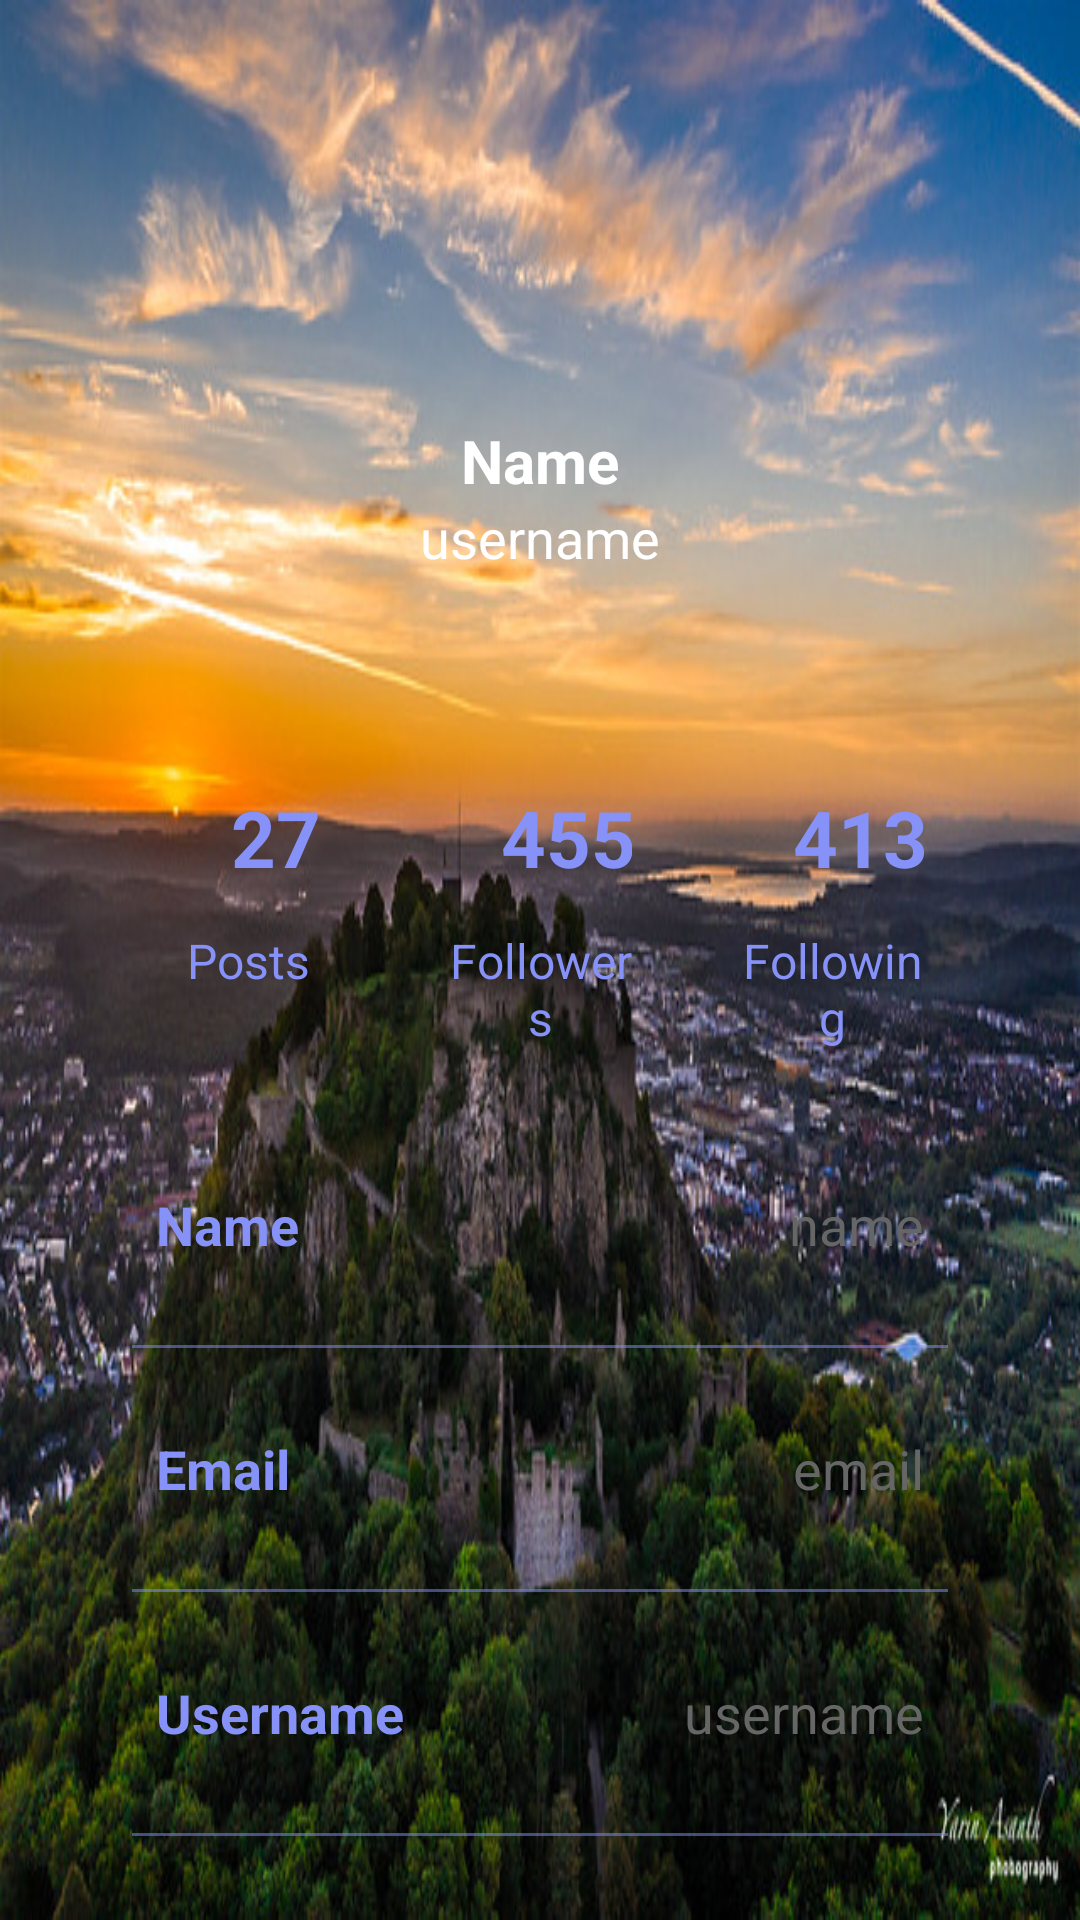

Here is an Android app screen rendered from its layout file. Give the layout XML and the strings, colors and styles it references.
<!-- AndroidManifest.xml: application theme Theme.MaterialComponents.DayNight.NoActionBar -->
<!-- res/layout/activity_profile.xml -->
<?xml version="1.0" encoding="utf-8"?>
<androidx.constraintlayout.widget.ConstraintLayout
    xmlns:android="http://schemas.android.com/apk/res/android"
    xmlns:app="http://schemas.android.com/apk/res-auto"
    xmlns:tools="http://schemas.android.com/tools"
    android:layout_width="match_parent"
    android:layout_height="match_parent"
    android:background="@drawable/bg"
    tools:context=".ui.starter.ProfileActivity">

    <ImageView
        android:layout_width="100dp"
        android:layout_height="100dp"
        android:id="@+id/profileImg"
        android:layout_marginTop="30dp"
        android:src="@drawable/logo"
        app:layout_constraintEnd_toEndOf="parent"
        app:layout_constraintStart_toStartOf="parent"
        app:layout_constraintTop_toTopOf="parent"/>

    <TextView
        android:layout_width="wrap_content"
        android:layout_height="wrap_content"
        android:id="@+id/titleName"
        android:layout_marginTop="10dp"
        android:text="Name"
        android:textColor="@color/white"
        android:textSize="20sp"
        android:textStyle="bold"
        app:layout_constraintEnd_toEndOf="@id/profileImg"
        app:layout_constraintStart_toStartOf="@id/profileImg"
        app:layout_constraintTop_toBottomOf="@id/profileImg"/>

    <TextView
        android:layout_width="wrap_content"
        android:layout_height="wrap_content"
        android:id="@+id/titleUsername"
        android:text="username"
        android:textColor="@color/white"
        android:textSize="18sp"
        app:layout_constraintEnd_toEndOf="@id/titleName"
        app:layout_constraintStart_toStartOf="@id/titleName"
        app:layout_constraintTop_toBottomOf="@id/titleName"/>

    <LinearLayout
        android:layout_width="match_parent"
        android:layout_height="wrap_content"
        android:id="@+id/linearLayout"
        android:orientation="vertical"
        android:padding="10dp"
        android:background="@drawable/white_background"
        android:layout_marginStart="24dp"
        android:layout_marginEnd="24dp"
        android:layout_marginTop="30dp"
        app:layout_constraintEnd_toEndOf="parent"
        app:layout_constraintStart_toStartOf="parent"
        app:layout_constraintTop_toBottomOf="@id/titleUsername">

        <LinearLayout
            android:layout_width="match_parent"
            android:layout_height="wrap_content"
            android:orientation="horizontal">

            <LinearLayout
                android:layout_width="wrap_content"
                android:layout_height="wrap_content"
                android:layout_margin="10dp"
                android:layout_weight="1"
                android:elevation="5dp"
                android:padding="8dp"
                android:orientation="vertical">

                <TextView
                    android:layout_width="80dp"
                    android:layout_height="60dp"
                    android:id="@+id/postsNumber"
                    android:text="27"
                    android:gravity="center"
                    android:textAlignment="center"
                    android:textColor="@color/lavender"
                    android:textSize="26sp"
                    android:textStyle="bold"/>

                <TextView
                    android:layout_width="match_parent"
                    android:layout_height="wrap_content"
                    android:id="@+id/posts"
                    android:text="Posts"
                    android:textAlignment="center"
                    android:textColor="@color/lavender"
                    android:textSize="16sp"/>

            </LinearLayout>

            <LinearLayout
                android:layout_width="wrap_content"
                android:layout_height="wrap_content"
                android:layout_margin="10dp"
                android:layout_weight="1"
                android:elevation="5dp"
                android:padding="8dp"
                android:orientation="vertical">

                <TextView
                    android:layout_width="80dp"
                    android:layout_height="60dp"
                    android:id="@+id/followersNo"
                    android:text="455"
                    android:gravity="center"
                    android:textAlignment="center"
                    android:textColor="@color/lavender"
                    android:textSize="26sp"
                    android:textStyle="bold"/>

                <TextView
                    android:layout_width="match_parent"
                    android:layout_height="wrap_content"
                    android:id="@+id/followers"
                    android:text="Followers"
                    android:textAlignment="center"
                    android:textColor="@color/lavender"
                    android:textSize="16sp"/>

            </LinearLayout>

            <LinearLayout
                android:layout_width="wrap_content"
                android:layout_height="wrap_content"
                android:layout_margin="10dp"
                android:layout_weight="1"
                android:elevation="5dp"
                android:padding="8dp"
                android:orientation="vertical">

                <TextView
                    android:layout_width="80dp"
                    android:layout_height="60dp"
                    android:id="@+id/followingNo"
                    android:text="413"
                    android:gravity="center"
                    android:textAlignment="center"
                    android:textColor="@color/lavender"
                    android:textSize="26sp"
                    android:textStyle="bold"/>

                <TextView
                    android:layout_width="match_parent"
                    android:layout_height="wrap_content"
                    android:id="@+id/following"
                    android:text="Following"
                    android:textAlignment="center"
                    android:textColor="@color/lavender"
                    android:textSize="16sp"/>

            </LinearLayout>

        </LinearLayout>

        <LinearLayout
            android:layout_width="match_parent"
            android:layout_height="match_parent"
            android:padding="8dp"
            android:layout_marginLeft="10dp"
            android:layout_marginRight="10dp"
            android:layout_marginBottom="10dp"
            android:layout_marginTop="20dp"
            android:orientation="horizontal">

            <TextView
                android:layout_width="wrap_content"
                android:layout_height="wrap_content"
                android:id="@+id/name"
                android:layout_weight="1"
                android:text="Name"
                android:textStyle="bold"
                android:textColor="@color/lavender"
                android:textSize="18sp"/>

            <TextView
                android:layout_width="wrap_content"
                android:layout_height="wrap_content"
                android:id="@+id/profileName"
                android:text="name"
                android:layout_weight="1"
                android:textAlignment="viewEnd"
                android:textColor="@color/grey"
                android:textSize="18sp"/>

        </LinearLayout>

        <androidx.appcompat.widget.AppCompatImageView
            android:layout_width="match_parent"
            android:layout_height="1dp"
            android:layout_margin="10dp"
            android:alpha="0.5"
            android:background="@color/lavender"/>

        <LinearLayout
            android:layout_width="match_parent"
            android:layout_height="match_parent"
            android:layout_margin="10dp"
            android:padding="8dp"
            android:orientation="horizontal">

            <TextView
                android:layout_width="wrap_content"
                android:layout_height="wrap_content"
                android:id="@+id/email"
                android:layout_weight="1"
                android:text="Email"
                android:textStyle="bold"
                android:textColor="@color/lavender"
                android:textSize="18sp"/>

            <TextView
                android:layout_width="wrap_content"
                android:layout_height="wrap_content"
                android:id="@+id/profileEmail"
                android:text="email"
                android:layout_weight="1"
                android:textAlignment="viewEnd"
                android:textColor="@color/grey"
                android:textSize="18sp"/>

        </LinearLayout>

        <androidx.appcompat.widget.AppCompatImageView
            android:layout_width="match_parent"
            android:layout_height="1dp"
            android:layout_margin="10dp"
            android:alpha="0.5"
            android:background="@color/lavender"/>

        <LinearLayout
            android:layout_width="match_parent"
            android:layout_height="match_parent"
            android:layout_margin="10dp"
            android:padding="8dp"
            android:orientation="horizontal">

            <TextView
                android:layout_width="wrap_content"
                android:layout_height="wrap_content"
                android:id="@+id/username"
                android:layout_weight="1"
                android:text="Username"
                android:textStyle="bold"
                android:textColor="@color/lavender"
                android:textSize="18sp"/>

            <TextView
                android:layout_width="wrap_content"
                android:layout_height="wrap_content"
                android:id="@+id/profileUsername"
                android:text="username"
                android:layout_weight="1"
                android:textAlignment="viewEnd"
                android:textColor="@color/grey"
                android:textSize="18sp"/>

        </LinearLayout>

        <androidx.appcompat.widget.AppCompatImageView
            android:layout_width="match_parent"
            android:layout_height="1dp"
            android:layout_margin="10dp"
            android:alpha="0.5"
            android:background="@color/lavender"/>

        <LinearLayout
            android:layout_width="match_parent"
            android:layout_height="match_parent"
            android:layout_margin="10dp"
            android:padding="8dp"
            android:orientation="horizontal">

            <TextView
                android:layout_width="wrap_content"
                android:layout_height="wrap_content"
                android:id="@+id/password"
                android:layout_weight="1"
                android:text="Password"
                android:textStyle="bold"
                android:textColor="@color/lavender"
                android:textSize="18sp"/>

            <TextView
                android:layout_width="wrap_content"
                android:layout_height="wrap_content"
                android:id="@+id/profilePassword"
                android:text="password"
                android:layout_weight="1"
                android:textAlignment="viewEnd"
                android:textColor="@color/grey"
                android:textSize="18sp"/>

        </LinearLayout>

    </LinearLayout>

    <Button
        android:layout_width="0dp"
        android:layout_height="60dp"
        android:id="@+id/editButton"
        android:gravity="center"
        android:text="Edit Profile"
        android:textSize="18sp"
        app:cornerRadius = "20dp"
        app:layout_constraintBottom_toBottomOf="parent"
        app:layout_constraintEnd_toEndOf="@id/linearLayout"
        app:layout_constraintStart_toStartOf="@id/linearLayout"
        app:layout_constraintTop_toBottomOf="@id/linearLayout"/>

</androidx.constraintlayout.widget.ConstraintLayout>
<!-- resources referenced by this layout -->
<resources>
  <color name="grey">#666666</color>
  <color name="lavender">#8692f7</color>
  <color name="white">#FFFFFFFF</color>
  <!-- drawable bg: jpg bitmap (drawable, 114838 bytes) -->
</resources>
